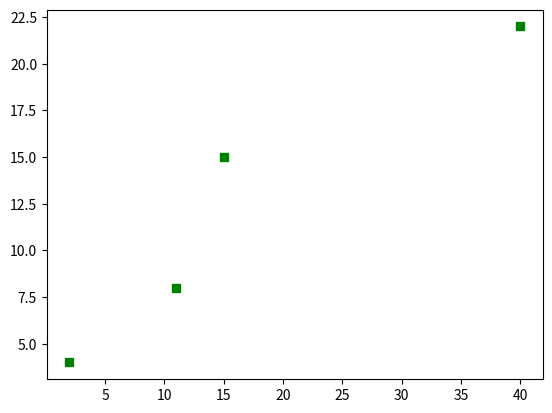

This figure's Python source:
import matplotlib.pyplot as plt

plt.plot([2, 11, 15, 40], [4, 8, 15, 22], 'gs')
plt.show()
